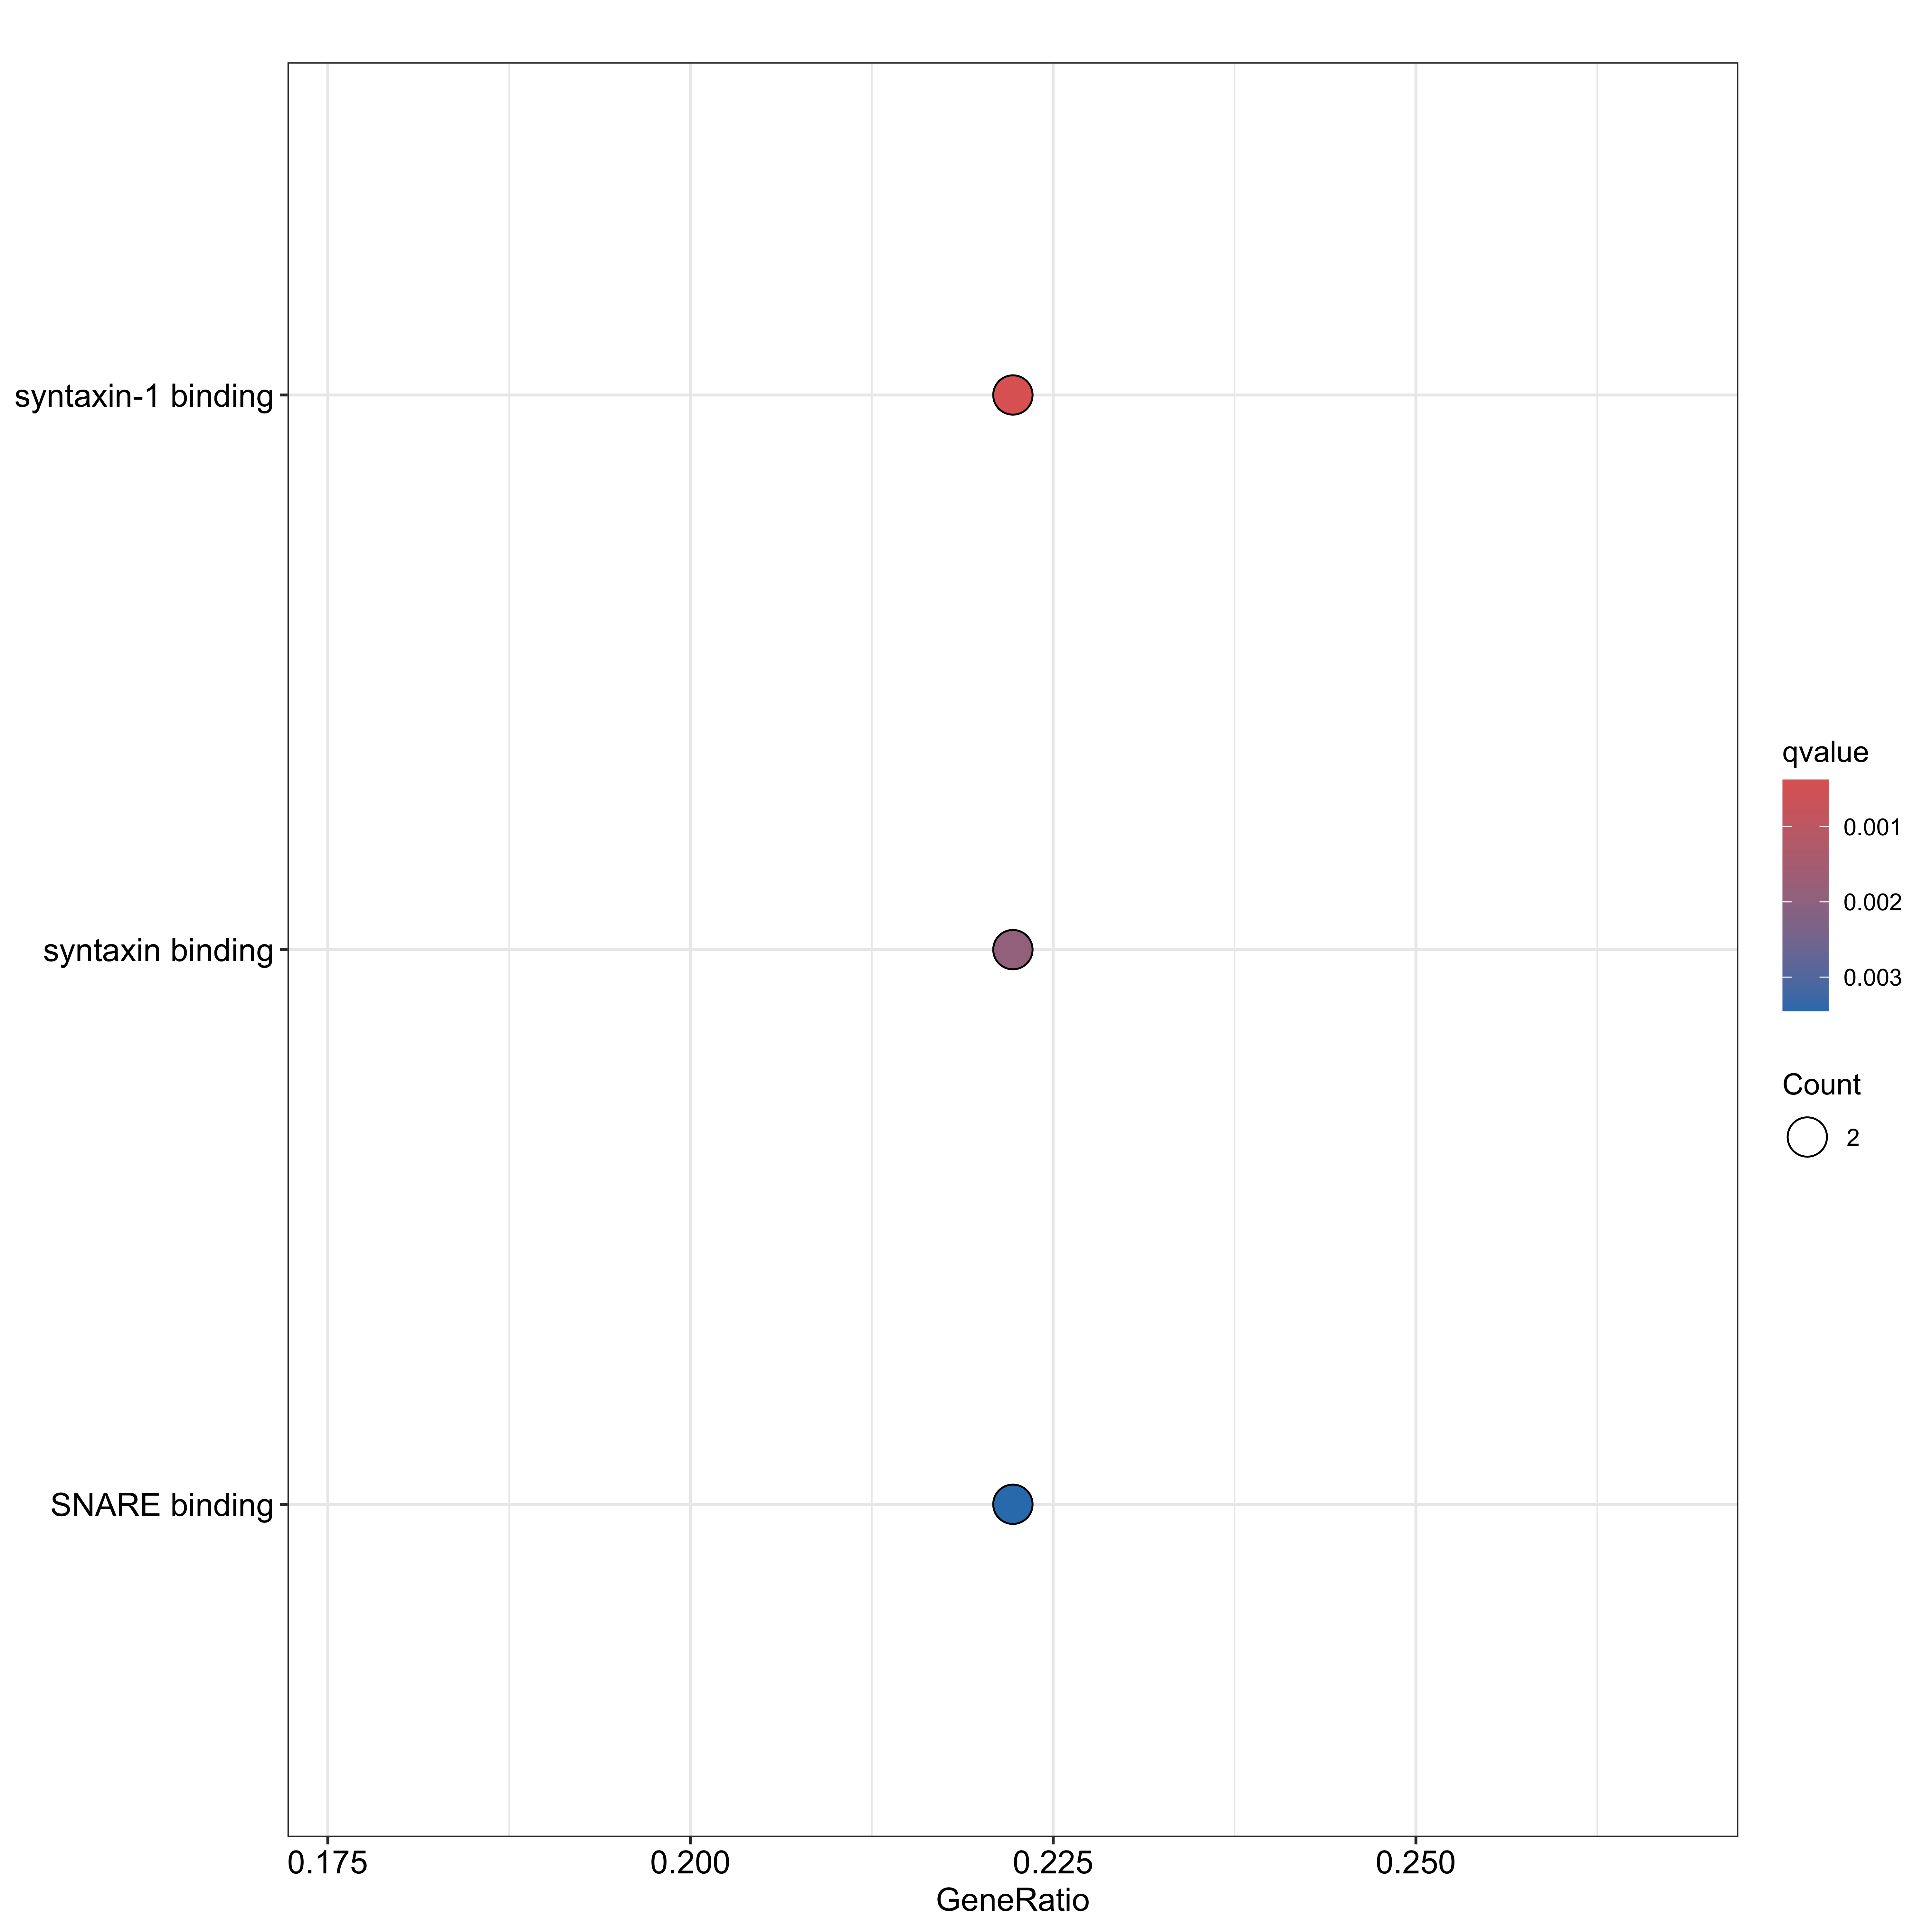

Data behind this chart, as committed beside it:
ID, Description, GeneRatio, BgRatio, RichFactor, FoldEnrichment, zScore, pvalue, p.adjust, qvalue, geneID, Count
GO:0017075, syntaxin-1 binding, 2/9, 23/28409, 0.08696, 274.5, 23.36, 2.2493547190218e-05, 0.0007648, 0.0003788, Cplx1/Snap25, 2
GO:0019905, syntaxin binding, 2/9, 72/28409, 0.02778, 87.68, 13.11, 0.0002254, 0.003832, 0.001898, Cplx1/Snap25, 2
GO:0000149, SNARE binding, 2/9, 119/28409, 0.01681, 53.05, 10.13, 0.0006144, 0.006964, 0.00345, Cplx1/Snap25, 2
